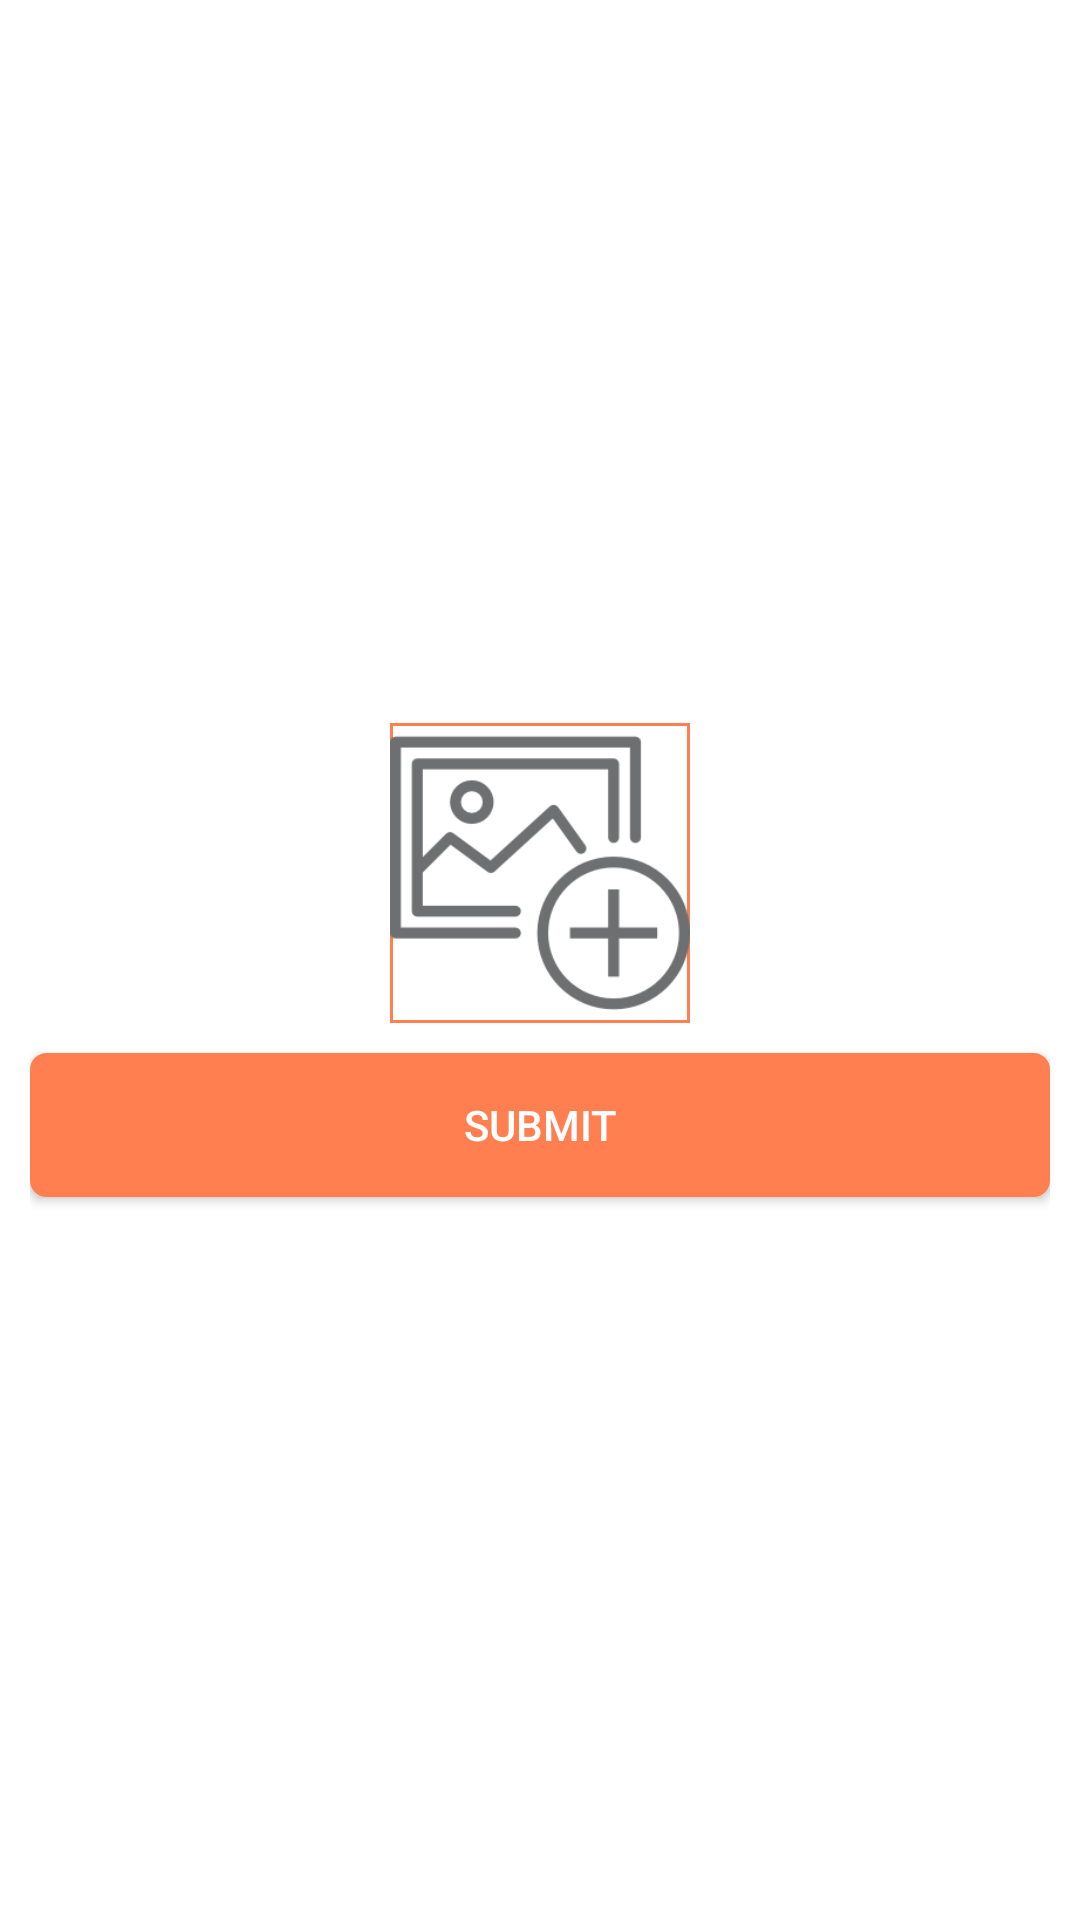

This screen was rendered from an Android layout file. Write that file and the resources it references.
<!-- AndroidManifest.xml: application theme AppTheme -->
<!-- res/layout/activity_add_images.xml -->
<?xml version="1.0" encoding="utf-8"?>
<LinearLayout xmlns:android="http://schemas.android.com/apk/res/android"
    xmlns:app="http://schemas.android.com/apk/res-auto"
    xmlns:tools="http://schemas.android.com/tools"
    android:id="@+id/parentLayout"
    android:layout_width="match_parent"
    android:layout_height="match_parent"
    tools:context="com.pivotalsoft.kammasevasamithi.AddImagesActivity"
    android:orientation="vertical"
    android:padding="10dp"
    android:background="@android:color/white"
    android:gravity="center">


    <ImageView
        android:id="@+id/addImage"
        android:layout_width="100dp"
        android:layout_height="100dp"
        android:background="@drawable/rounded_layout"
        android:src="@drawable/add_image_placeholder"
        android:layout_gravity="center"/>


    <Button
        android:layout_width="match_parent"
        android:layout_height="wrap_content"
        android:id="@+id/button_submit"
        android:layout_marginTop="10dp"
        android:text="@string/submit"
        android:background="@drawable/rounded_button"
        android:textColor="@android:color/white"/>
</LinearLayout>
<!-- resources referenced by this layout -->
<resources>
  <!-- drawable add_image_placeholder: png bitmap (drawable-xxhdpi, 5557 bytes) -->
  <!-- drawable rounded_button (drawable) -->
  <?xml version="1.0" encoding="utf-8"?>
  <shape xmlns:android="http://schemas.android.com/apk/res/android"
      android:shape="rectangle">
      <solid android:color="@color/colorOrange" />
      <corners android:radius="5dp" />
      <stroke android:width="3px" android:color="@color/colorOrange" />
  </shape>
  <!-- drawable rounded_layout (drawable) -->
  <?xml version="1.0" encoding="utf-8"?>
  <shape xmlns:android="http://schemas.android.com/apk/res/android"
      android:shape="rectangle">
      <solid android:color="@android:color/white" />
      <corners android:radius="0dp" />
      <stroke android:width="3px" android:color="@color/colorOrange" />
  </shape>
  <string name="submit">Submit</string>
  <style name="AppTheme" parent="Theme.AppCompat.Light.DarkActionBar">
          
          <item name="colorPrimary">@color/colorPrimary</item>
          <item name="colorPrimaryDark">@color/colorPrimaryDark</item>
          <item name="colorAccent">@color/colorAccent</item>
      </style>
  <color name="colorOrange">#FF7F50</color>
  <color name="colorPrimary">#FF7F50</color>
  <color name="colorPrimaryDark">#FF7043</color>
  <color name="colorAccent">#FF8A65</color>
</resources>
